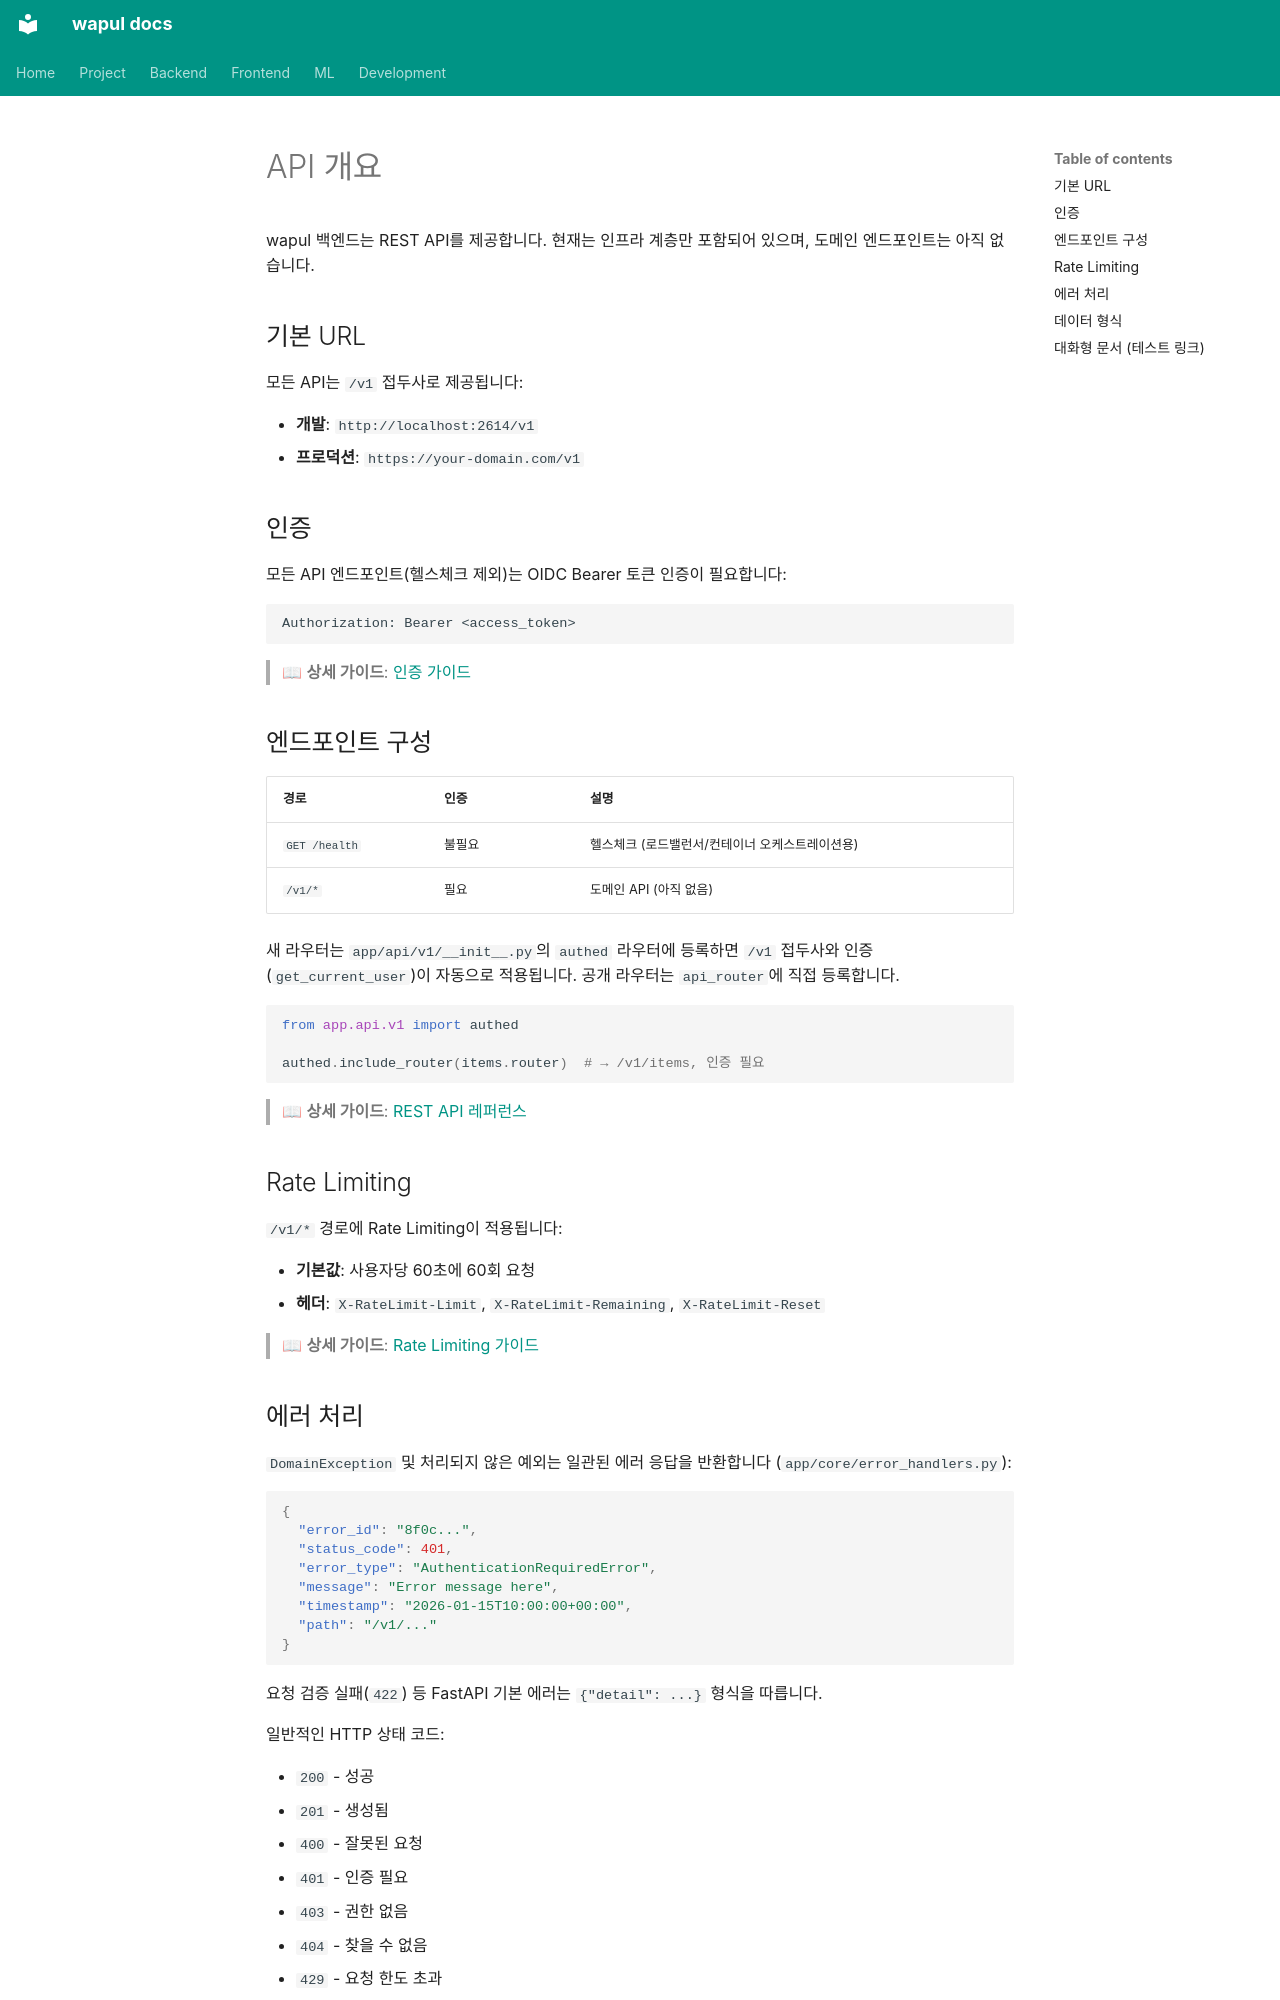

repository: jjh4450/wapul · page: backend/api/overview.ko/index.html · generator: mkdocs

# API 개요

wapul 백엔드는 REST API를 제공합니다. 현재는 인프라 계층만 포함되어 있으며, 도메인 엔드포인트는 아직 없습니다.

## 기본 URL

모든 API는 `/v1` 접두사로 제공됩니다:

- **개발**: `http://localhost:2614/v1`
- **프로덕션**: `https://your-domain.com/v1`

## 인증

모든 API 엔드포인트(헬스체크 제외)는 OIDC Bearer 토큰 인증이 필요합니다:

```
Authorization: Bearer <access_token>
```

> 📖 **상세 가이드**: [인증 가이드](../guides/auth.ko.md)

## 엔드포인트 구성

| 경로 | 인증 | 설명 |
|------|------|------|
| `GET /health` | 불필요 | 헬스체크 (로드밸런서/컨테이너 오케스트레이션용) |
| `/v1/*` | 필요 | 도메인 API (아직 없음) |

새 라우터는 `app/api/v1/__init__.py`의 `authed` 라우터에 등록하면 `/v1` 접두사와 인증(`get_current_user`)이 자동으로 적용됩니다. 공개 라우터는 `api_router`에 직접 등록합니다.

```python
from app.api.v1 import authed

authed.include_router(items.router)  # → /v1/items, 인증 필요
```

> 📖 **상세 가이드**: [REST API 레퍼런스](rest-api.ko.md)

## Rate Limiting

`/v1/*` 경로에 Rate Limiting이 적용됩니다:

- **기본값**: 사용자당 60초에 60회 요청
- **헤더**: `X-RateLimit-Limit`, `X-RateLimit-Remaining`, `X-RateLimit-Reset`

> 📖 **상세 가이드**: [Rate Limiting 가이드](../development/rate-limit.ko.md)

## 에러 처리

`DomainException` 및 처리되지 않은 예외는 일관된 에러 응답을 반환합니다 (`app/core/error_handlers.py`):

```json
{
  "error_id": "8f0c...",
  "status_code": 401,
  "error_type": "AuthenticationRequiredError",
  "message": "Error message here",
  "timestamp": "2026-01-15T10:00:00+00:00",
  "path": "/v1/..."
}
```

요청 검증 실패(`422`) 등 FastAPI 기본 에러는 `{"detail": ...}` 형식을 따릅니다.

일반적인 HTTP 상태 코드:

- `200` - 성공
- `201` - 생성됨
- `400` - 잘못된 요청
- `401` - 인증 필요
- `403` - 권한 없음
- `404` - 찾을 수 없음
- `429` - 요청 한도 초과
- `500` - 서버 내부 오류
